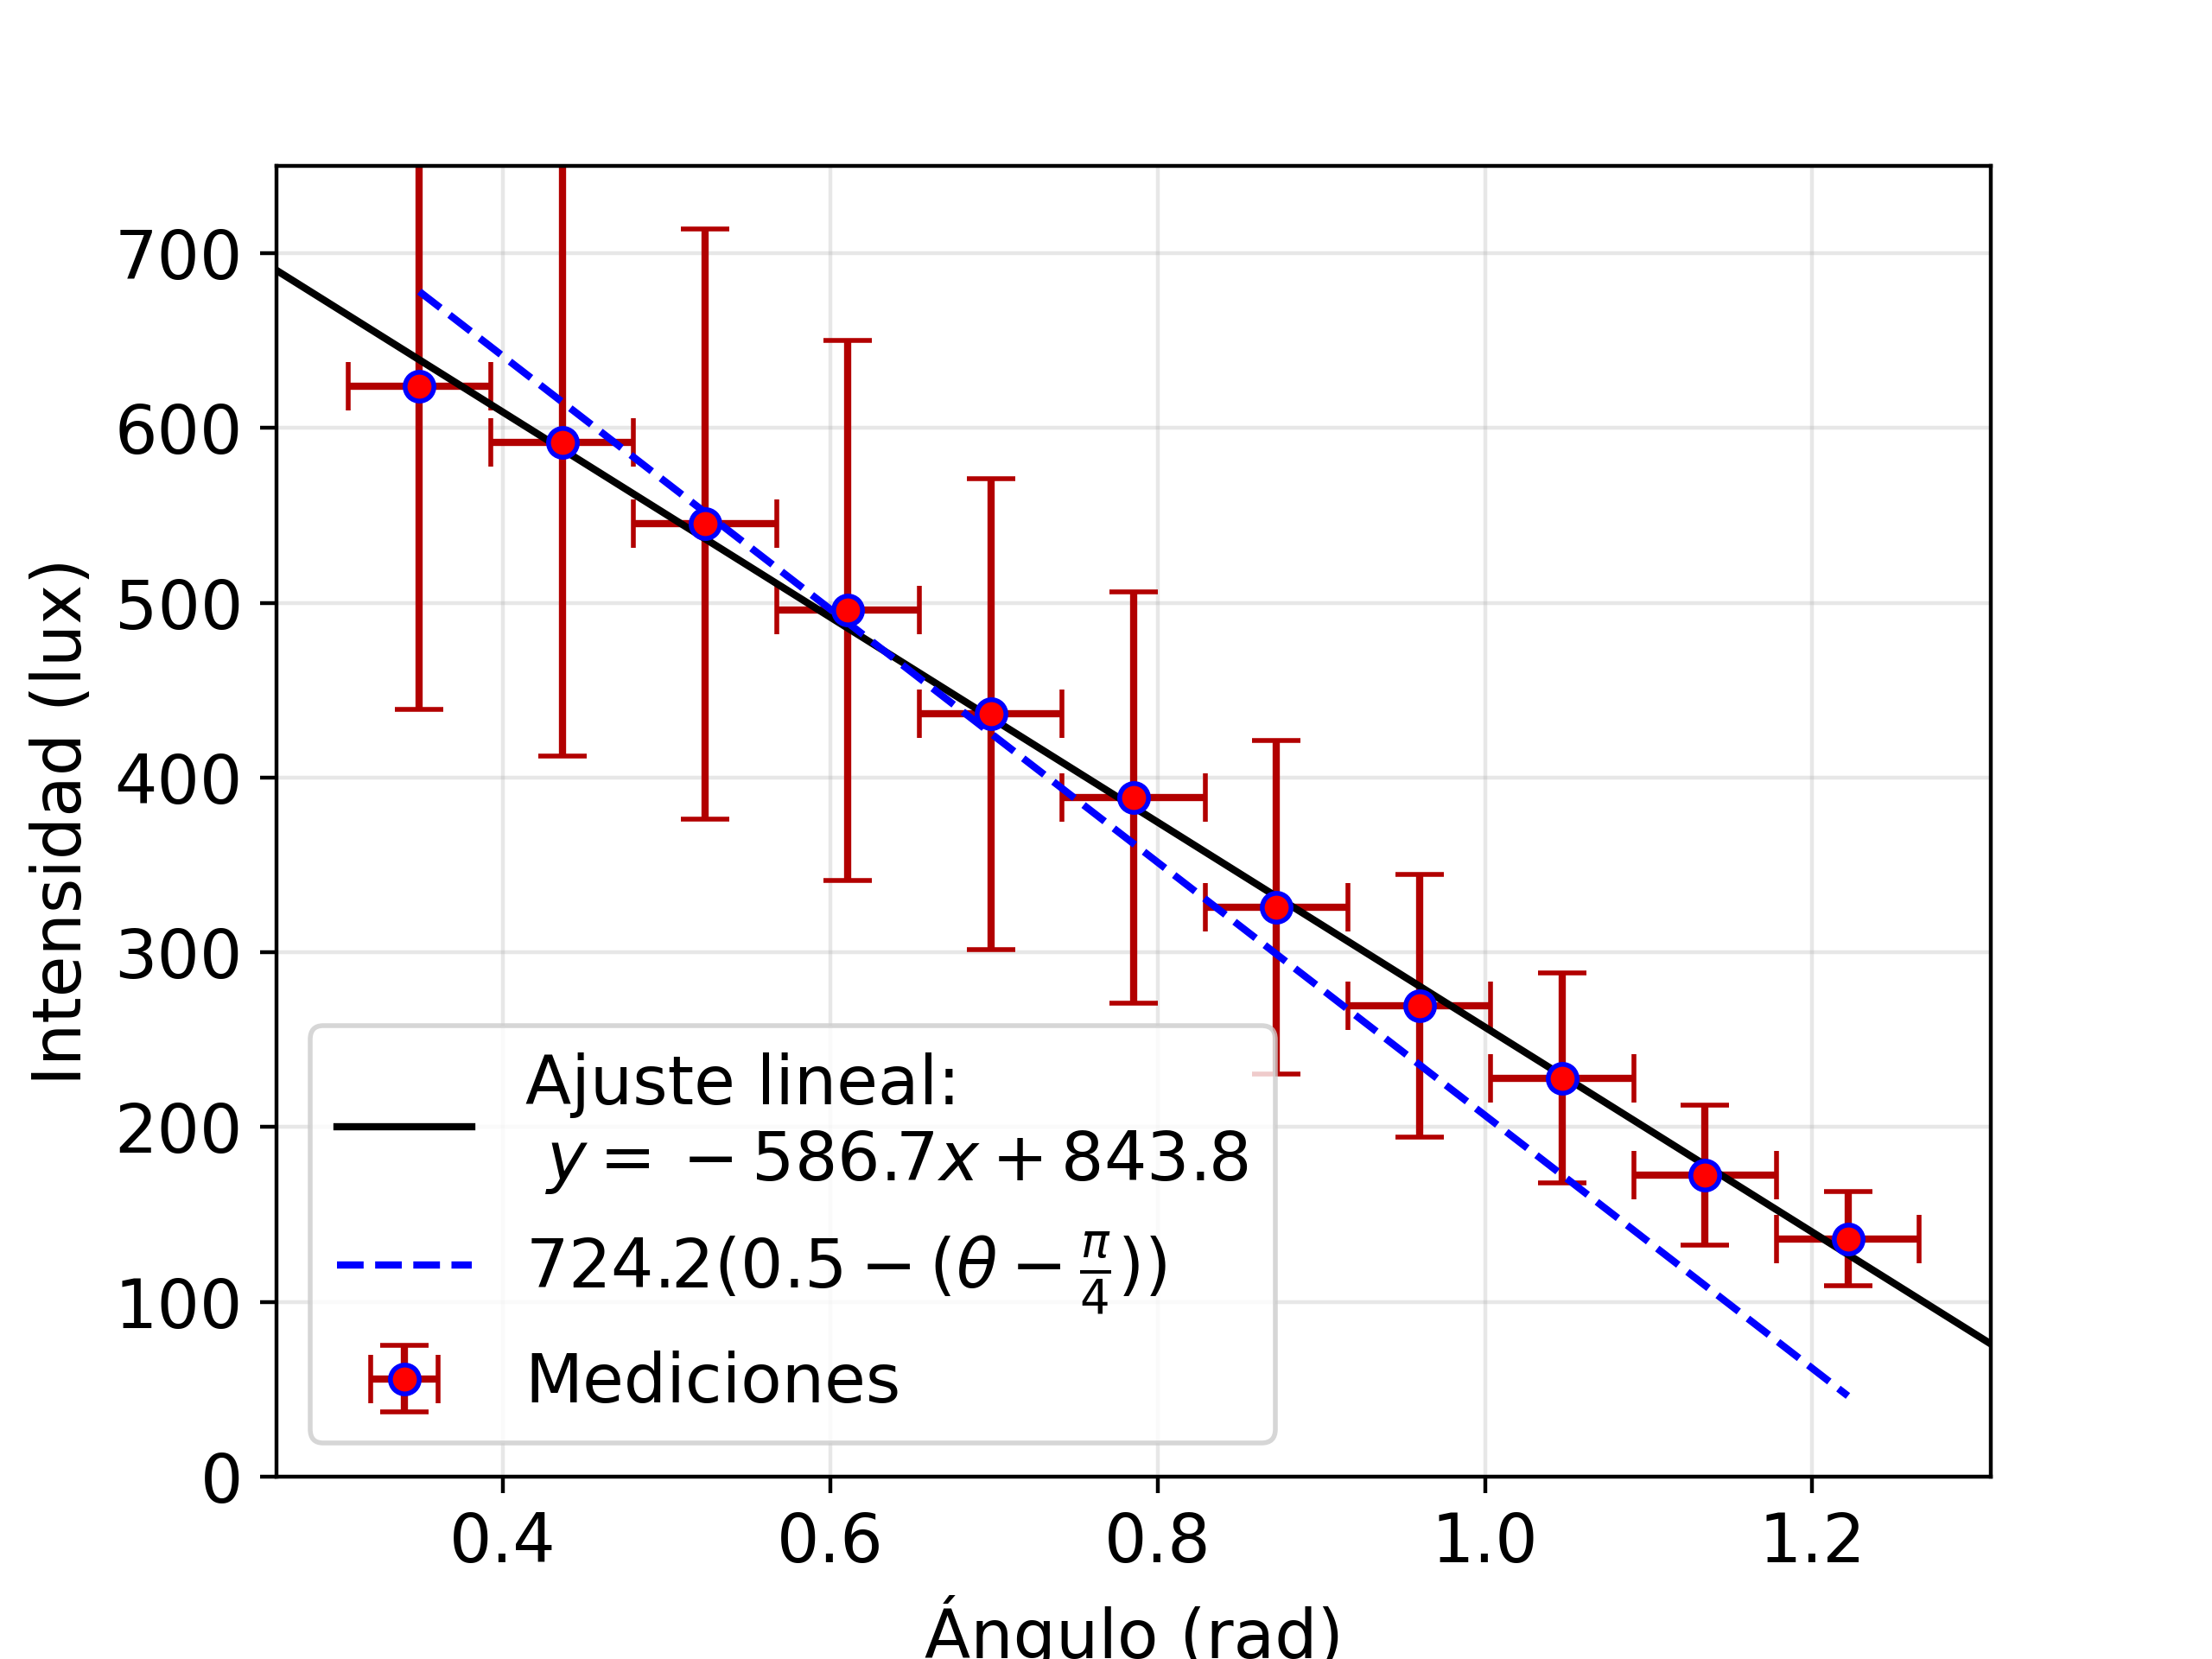

Python code for this plot:
import pandas as pd
import numpy as np
from scipy.optimize import curve_fit
import matplotlib.pyplot as plt

plt.rcParams.update({'font.size': 14})

# Read the CSV file
data = pd.read_csv(r"Exp5b_Malus_camara\linealidad.csv")

# Assuming the CSV has columns 'x', 'y', and 'yerr' for x values, y values, and y errors respectively
x = np.radians(range(20, 75, 5))
y = data["Mean"]
xerr = np.radians(2.5)
yerr = data["ERR"]

# Create the plot
plt.errorbar(
    x, y, xerr=xerr, yerr=yerr, fmt="o", ecolor="#b20000", mfc="red", mec="blue", capsize=5, label="Mediciones"
)

# Perform linear regression
slope, intercept = np.polyfit(x, y, 1)
regression_line = slope * x + intercept

# Plot the regression line
plt.axline(
    (0, intercept),
    slope=slope,
    label=f"Ajuste lineal: \n $y={slope:.1f}x+{intercept:.1f}$",
    color="black",
)
# Plot approximation 0.5 - (x - np.pi/4)
def taylor_approx(x, I):
    return I * (0.5 - (x - np.pi/4))

# Fit the parameter I
popt, pcov = curve_fit(taylor_approx, x, y)
I_opt = popt[0]

# Plot the approximation with the fitted parameter
plt.plot(x, taylor_approx(x, I_opt), label=rf"${I_opt:.1f}(0.5 - (\theta - \frac{{\pi}}{{4}}))$", color="blue", linestyle="--")

# Add labels and title
plt.xlabel("Ángulo (rad)")
plt.ylabel("Intensidad (lux)")
plt.legend()
plt.grid(alpha=0.3)
# Set the x and y limits to only show the data
plt.xlim([min(x) - 2 * xerr, max(x) + 2 * xerr])
plt.ylim([0, 750])
plt.subplots_adjust(top=0.9)
# Save the plot with a resolution of 400 DPI
plt.savefig(r"Exp5b_Malus_camara\plot_linealidad.png", dpi=400)
# Show the plot
plt.show()
